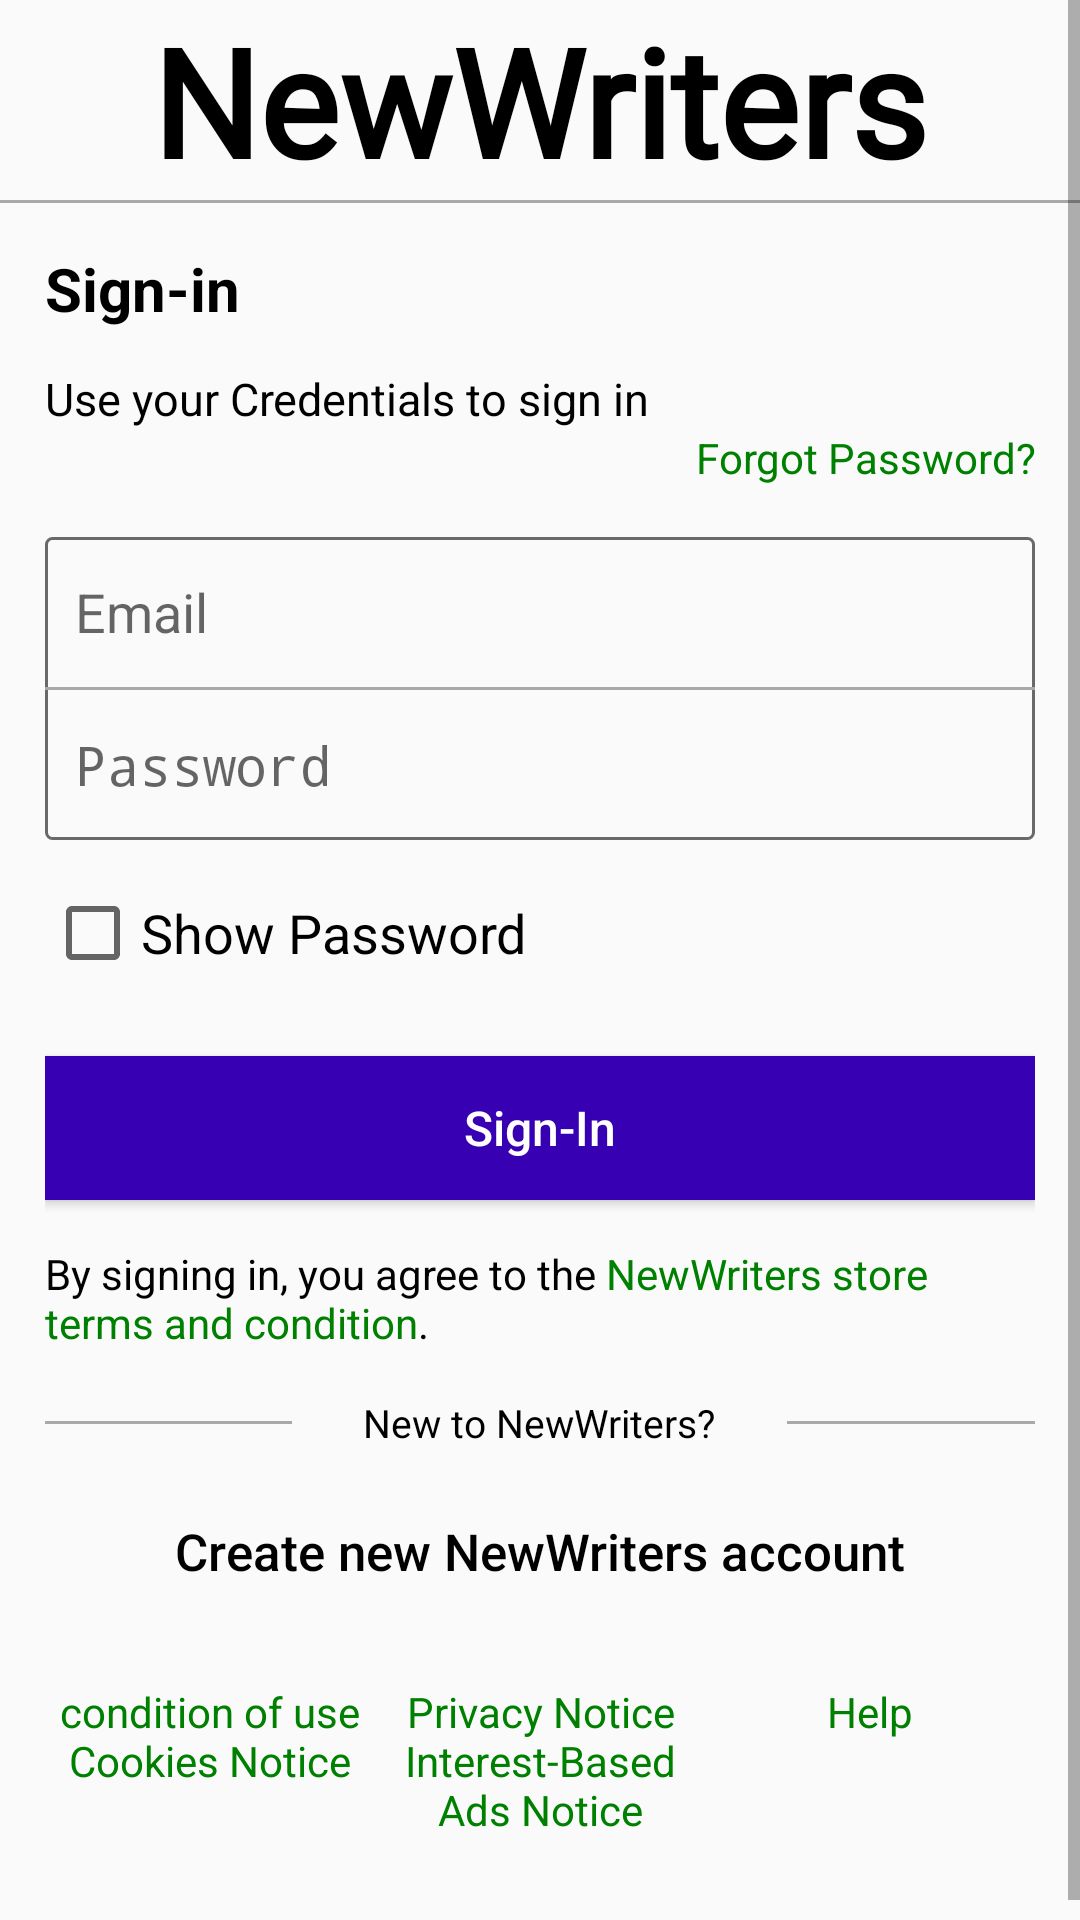

Android layout source for this screen:
<!-- AndroidManifest.xml: application theme Theme.NewWriters -->
<!-- res/layout/activity_login.xml -->
<?xml version="1.0" encoding="utf-8"?>
<layout
    xmlns:android="http://schemas.android.com/apk/res/android"
    xmlns:app="http://schemas.android.com/apk/res-auto"
    xmlns:tools="http://schemas.android.com/tools">
<data>
    <variable
        name="LoginViewModel"
        type="com.example.newwriters.ui.login.LoginViewModel" />
</data>

<ScrollView
    android:layout_width="match_parent"
    android:layout_height="match_parent"
    android:fillViewport="true">
<LinearLayout
    android:layout_width="match_parent"
    android:layout_height="match_parent"
    android:textAllCaps="false"
    android:gravity="center"
    android:id="@+id/login_layout"
    android:orientation="vertical"
    tools:context=".ui.login.LoginActivity">
    <TextView
        android:id="@+id/textView"
        android:layout_width="wrap_content"
        android:layout_height="wrap_content"
        android:text="NewWriters"
        android:textColor="@color/black"
        android:fontFamily="@font/serif"
        android:textStyle="bold"
        android:textSize="50dp"
        app:layout_constraintEnd_toEndOf="parent"
        app:layout_constraintStart_toStartOf="parent"
        app:layout_constraintTop_toTopOf="parent" />

    <FrameLayout
        android:id="@+id/linearLayout"
        android:layout_width="match_parent"
        android:layout_height="1dp"
        android:background="@color/gray"
        app:layout_constraintEnd_toEndOf="parent"
        app:layout_constraintStart_toStartOf="parent"
        app:layout_constraintTop_toBottomOf="@+id/textView"
    />

    <LinearLayout
        android:layout_width="match_parent"
        android:layout_height="wrap_content"
        android:orientation="vertical"
        app:layout_constraintStart_toStartOf="parent"
        app:layout_constraintTop_toBottomOf="@+id/linearLayout"
        android:padding="15dp">

        <TextView
            android:layout_width="wrap_content"
            android:layout_height="wrap_content"
            android:text="Sign-in"
            android:textStyle="bold"
            android:textSize="20dp"
            />
        <TextView
            android:layout_width="wrap_content"
            android:layout_height="wrap_content"
            android:layout_marginTop="13dp"
            android:textSize="15dp"
            android:text="Use your Credentials to sign in"/>
        <TextView
            android:id="@+id/forgotPass"
            android:layout_width="wrap_content"
            android:layout_height="wrap_content"
            android:text="Forgot Password?"
            android:gravity="center"
            android:textColor="@color/lime"
            android:layout_gravity="right"
            />
        <LinearLayout
            android:layout_width="match_parent"
            android:layout_height="wrap_content"
            android:layout_marginTop="17dp"
            android:background="@drawable/customborder"
            android:orientation="vertical">

            <EditText
                android:id="@+id/lg_email"
                android:layout_width="match_parent"
                android:layout_height="50dp"
                android:hint="Email"
                android:text="@{LoginViewModel.email}"
                android:paddingLeft="10dp"
                android:background="@null"
                android:layout_weight="1"/>
            <FrameLayout
                android:layout_width="match_parent"
                android:layout_height="1dp"
                android:background="@color/gray"/>
            <EditText
                android:id="@+id/lg_password"
                android:layout_width="match_parent"
                android:layout_height="50dp"
                android:text="@{LoginViewModel.password}"
                android:inputType="textPassword"
                android:paddingLeft="10dp"
                android:background="@null"
                android:hint="Password"
                android:layout_weight="1"/>
        </LinearLayout>
        <CheckBox
            android:id="@+id/lg_showPassword"
            android:layout_width="wrap_content"
            android:layout_height="wrap_content"
            android:text="Show Password"
            android:textSize="18dp"
            android:layout_marginTop="15dp"
            android:checked="false"/>
        <Button
            android:id="@+id/login"
            android:layout_width="match_parent"
            android:layout_height="wrap_content"
            android:text="Sign-In"
            android:textAllCaps="false"
            android:textColor="@color/white"
            android:textSize="16sp"
            android:background="@color/purple_700"
            android:layout_marginTop="25dp"
            />
        <TextView
            android:layout_width="match_parent"
            android:layout_height="wrap_content"
            android:layout_marginTop="15dp"
            android:text="@string/Terms"/>
        <LinearLayout
            android:layout_width="match_parent"
            android:orientation="horizontal"
            android:layout_marginTop="15dp"
            android:layout_height="wrap_content">
            <FrameLayout
                android:layout_width="0dp"
                android:layout_weight="1"
                android:background="@color/gray"
                android:layout_gravity="center"
                android:layout_height="1dp"/>
            <TextView
                android:layout_width="0dp"
                android:layout_weight="2"
                android:layout_height="wrap_content"
                android:gravity="center"
                android:textSize="13dp"
                android:text="New to NewWriters?"/>
            <FrameLayout
                android:layout_width="0dp"
                android:background="@color/gray"
                android:layout_weight="1"
                android:layout_gravity="center"
                android:layout_height="1dp"/>
        </LinearLayout>
        <Button
            android:id="@+id/lg_signup"
            android:layout_width="match_parent"
            android:layout_height="wrap_content"
            android:layout_marginTop="10dp"
            android:textAllCaps="false"
            android:textSize="17dp"
            android:background="@drawable/cornerborder"
            android:text="Create new NewWriters account"/>
        <LinearLayout
            android:layout_width="match_parent"
            android:layout_height="wrap_content"
            android:layout_marginTop="20dp"
            android:orientation="horizontal">
            <TextView
                android:layout_width="0dp"
                android:layout_height="wrap_content"
                android:layout_weight="1"
                android:gravity="center"
                android:textColor="@color/lime"
                android:text="condition of use Cookies Notice"
            />
            <TextView
                android:layout_width="0dp"
                android:layout_height="wrap_content"
                android:layout_weight="1"
                android:gravity="center"
                android:textColor="@color/lime"
                android:text="Privacy Notice Interest-Based Ads Notice"
                />
            <TextView
                android:layout_width="0dp"
                android:layout_height="wrap_content"
                android:layout_weight="1"
                android:textColor="@color/lime"
                android:text="Help"
                android:gravity="center"
                />
        </LinearLayout>
        <TextView
            android:layout_width="wrap_content"
            android:layout_height="wrap_content"
            android:text=""/>
    </LinearLayout>

</LinearLayout>
</ScrollView>
</layout>
<!-- resources referenced by this layout -->
<resources>
  <color name="black">#000000</color>
  <color name="gray">#A9A9A9</color>
  <color name="lime">#008000</color>
  <color name="purple_700">#FF3700B3</color>
  <color name="white">#FFFFFFFF</color>
  <!-- drawable customborder (drawable) -->
  <?xml version="1.0" encoding="UTF-8"?>
  <shape xmlns:android="http://schemas.android.com/apk/res/android" android:shape="rectangle">
      <corners android:radius="2dp"/>
  
      <stroke android:width="1dp" android:color="#696969"/>
  </shape>
  <string name="Terms">By signing in, you agree to the <font color="#008000">NewWriters store terms and condition</font>.</string>
  <style name="Theme.NewWriters" parent="Theme.AppCompat.Light.NoActionBar">
          
          <item name="colorPrimary">@color/purple_500</item>
          <item name="colorPrimaryVariant">@color/purple_700</item>
          <item name="colorOnPrimary">@color/white</item>
          
          <item name="colorSecondary">@color/teal_200</item>
          <item name="colorSecondaryVariant">@color/teal_700</item>
          <item name="colorOnSecondary">@color/black</item>
          <item name="fontFamily">@font/serif</item>
          <item name="android:textColor">#000000</item>
          
          <item name="android:statusBarColor" tools:targetApi="l">?attr/colorPrimaryVariant</item>
          
      </style>
  <color name="purple_500">#FF6200EE</color>
  <color name="teal_200">#FF03DAC5</color>
  <color name="teal_700">#FF018786</color>
</resources>
